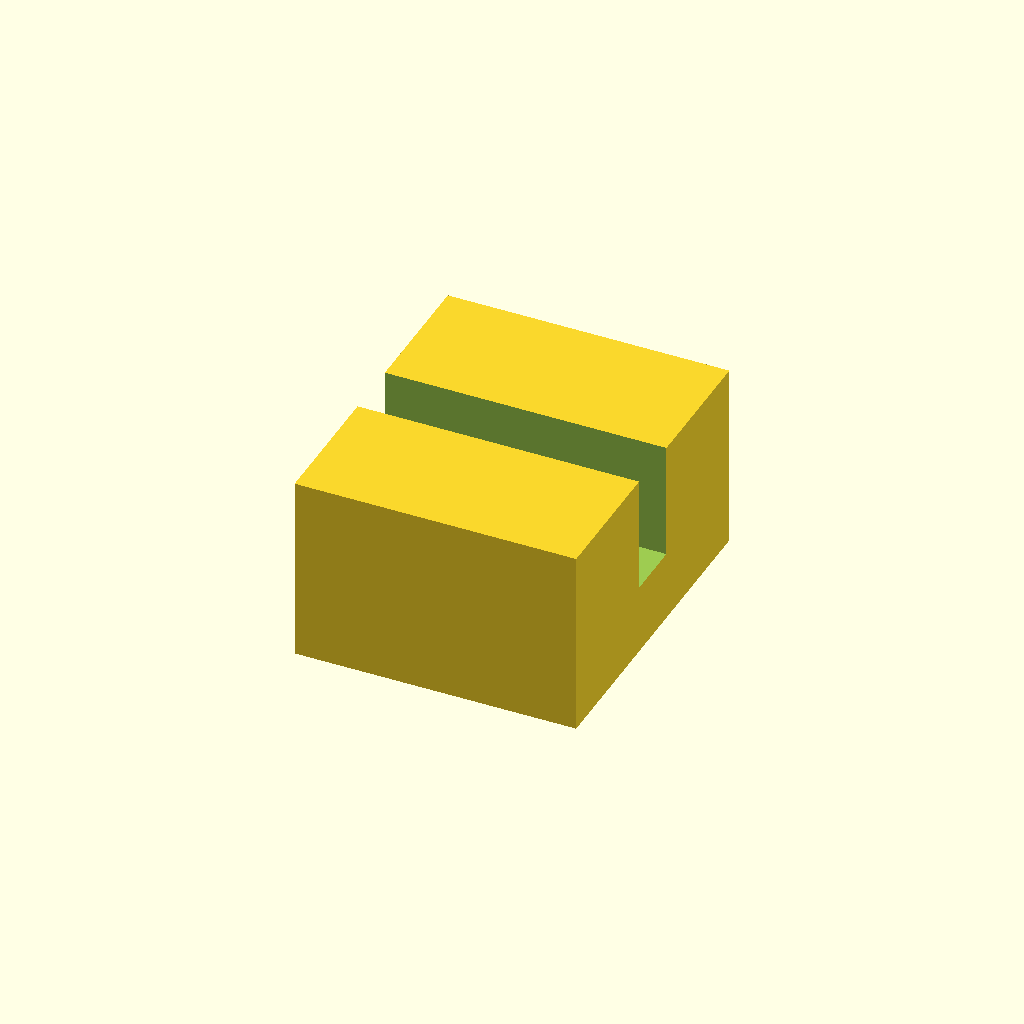
Cell 1: rendered with the file's own defaults.
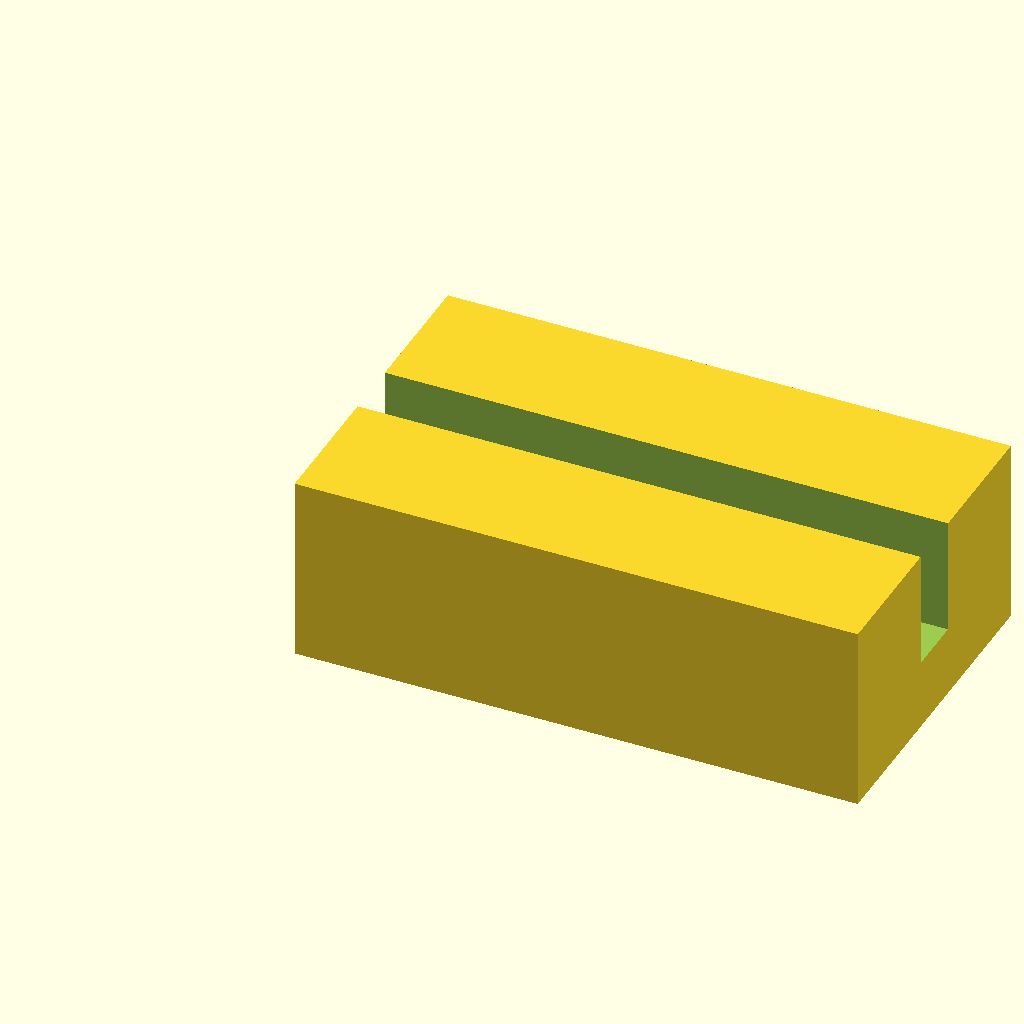
Cell 2: the same model with block_l = 24.
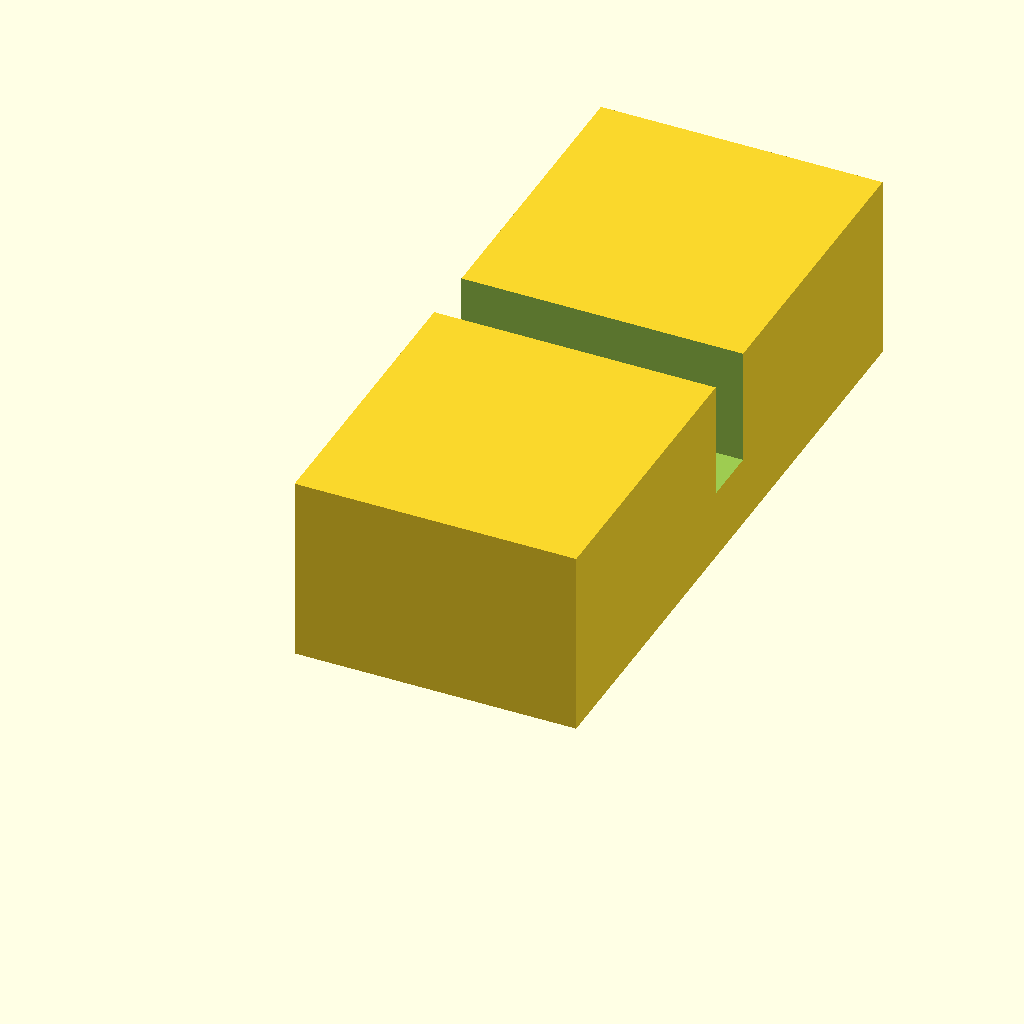
Cell 3: block_w = 28 (everything else at default).
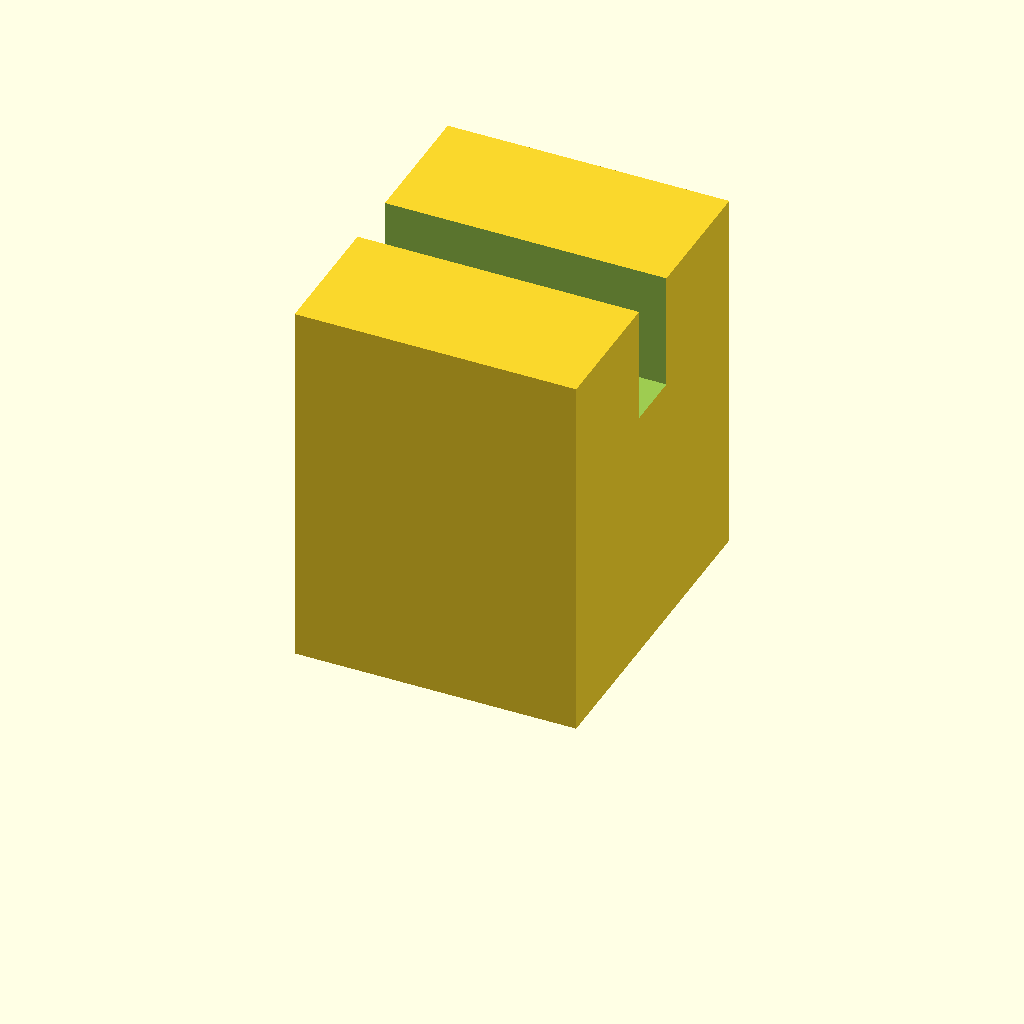
Cell 4 — block_h set to 16, the other parameters unchanged.
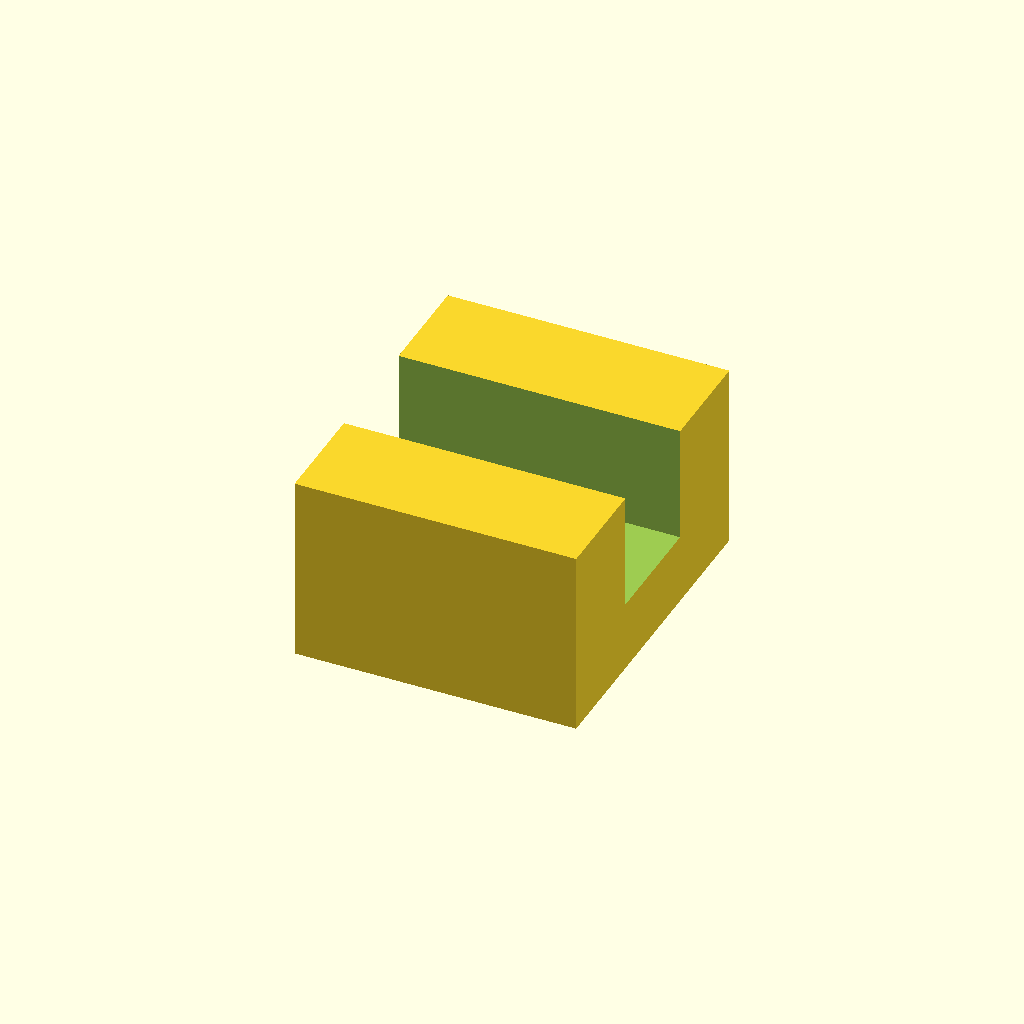
Cell 5: the same model with slot_w = 5.
All cells are drawn from one camera (rotation 55°, 0°, 25°, orthographic, colour scheme Cornfield), so only the parameter changes between them.
Source of the model, optional_data/data/scale1/microfeatures/part_0193.scad:
$fn = 32;

// ----------------------------------------------------------------------
// Micro clip: slotted block, 5-20 mm class
// ----------------------------------------------------------------------

// --- parameters (mm) ---
block_l = 12;             // block length, X
block_w = 14;             // block width, Y
block_h = 8;              // block height, Z
slot_w = 2.5;             // slot width
slot_d = 5;               // slot depth from the top

difference() {
  cube([block_l, block_w, block_h]);
  translate([-1, block_w / 2 - slot_w / 2, block_h - slot_d])
    cube([block_l + 2, slot_w, slot_d + 1]);
}
Customizer parameters (derived from the source; name, type, default, range or options):
block_l: number, default 12
block_w: number, default 14
block_h: number, default 8
slot_w: number, default 2.5
slot_d: number, default 5
